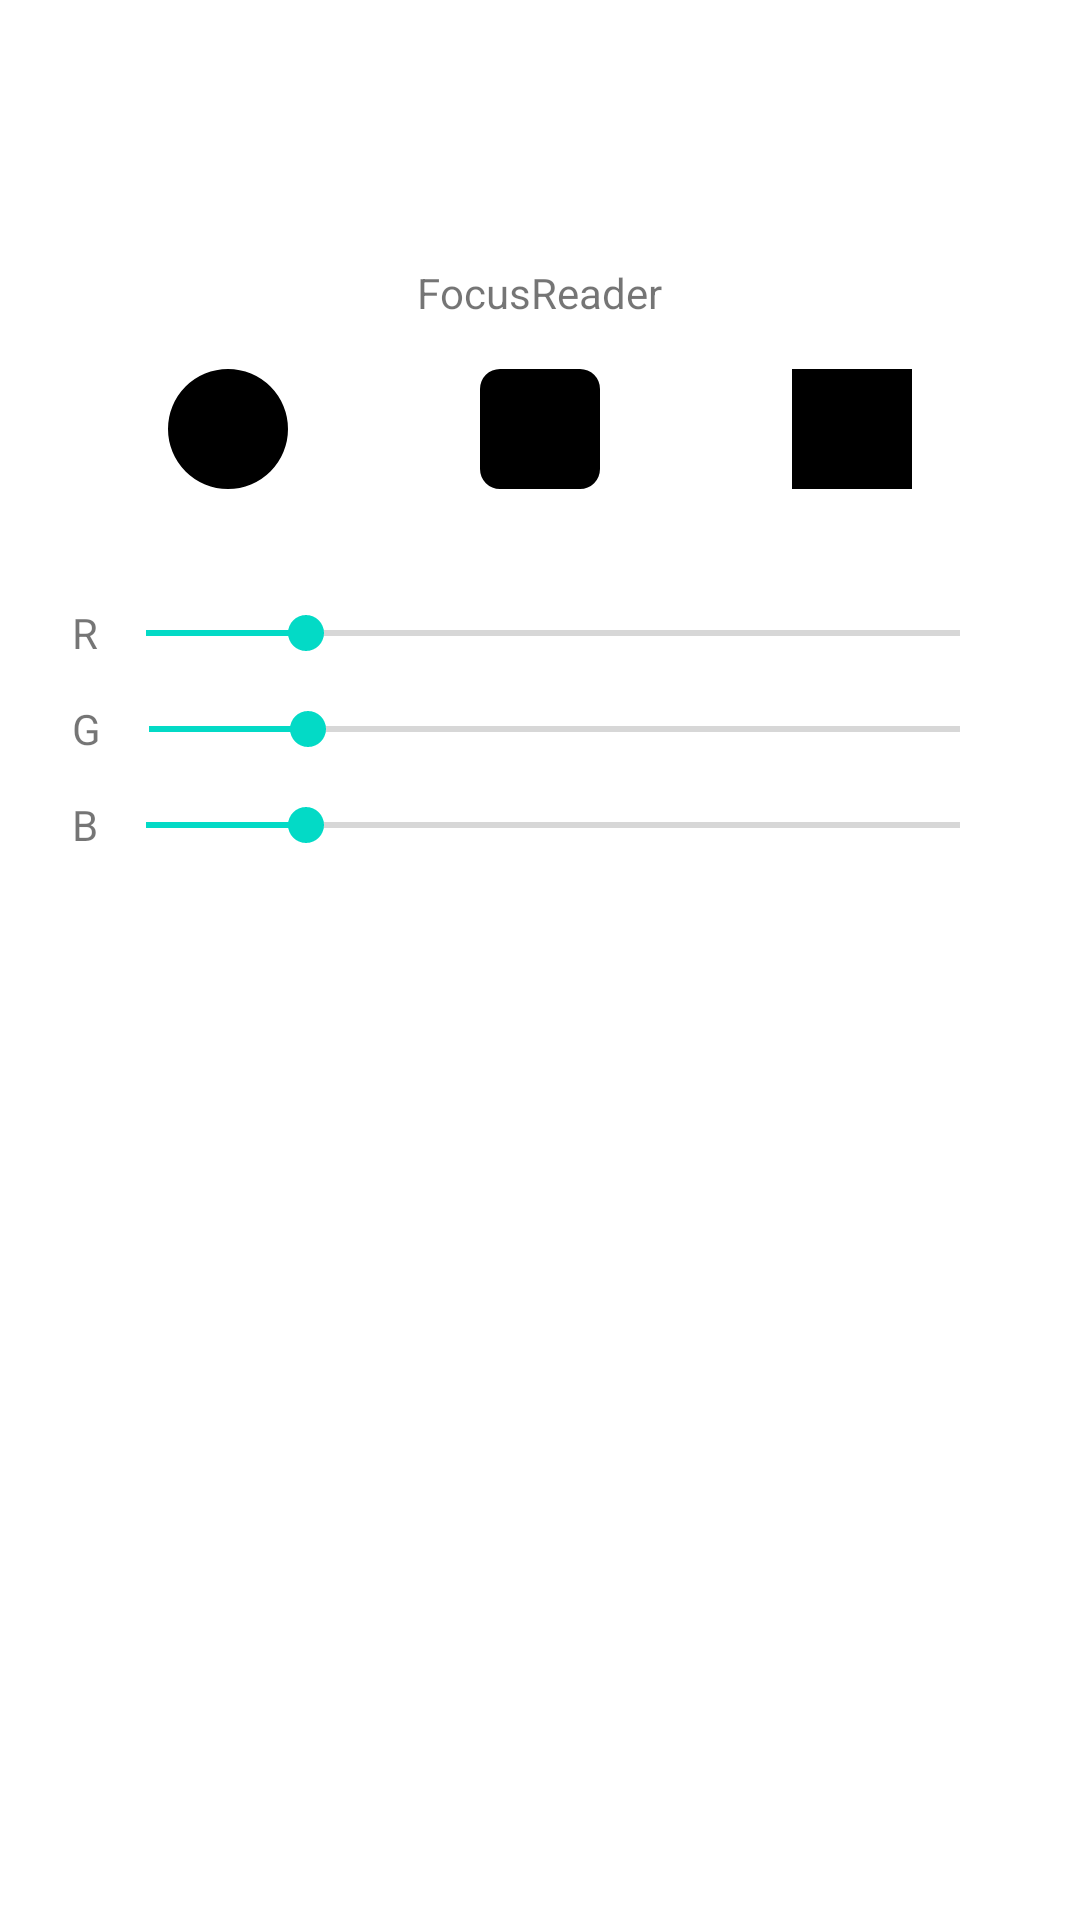

Produce the Android XML layout that renders to this screen, including the resource entries it uses.
<!-- AndroidManifest.xml: fallback theme Theme.MaterialComponents.DayNight.NoActionBar -->
<!-- res/layout/dialog_custom_launcher_icon_maker.xml -->
<?xml version="1.0" encoding="utf-8"?>
<LinearLayout xmlns:android="http://schemas.android.com/apk/res/android"
    android:layout_width="match_parent"
    android:layout_height="match_parent"
    android:paddingTop="24dp"
    android:paddingLeft="24dp"
    android:paddingRight="24dp"
    android:gravity="center_horizontal"
    android:orientation="vertical">

    <ImageView
        android:id="@+id/iconView"
        android:layout_width="64dp"
        android:layout_height="64dp" />

    <LinearLayout
        android:layout_width="wrap_content"
        android:layout_height="wrap_content"
        android:gravity="center"
        android:orientation="horizontal">

        <com.google.android.material.textview.MaterialTextView
            android:id="@+id/nameView"
            android:layout_width="wrap_content"
            android:layout_height="wrap_content"
            android:singleLine="true"
            android:text="FocusReader" />
    </LinearLayout>

    <ScrollView
        android:id="@+id/shapeLayout"
        android:layout_width="match_parent"
        android:layout_height="wrap_content"
        android:layout_marginTop="16dp">

        <LinearLayout
            android:layout_width="match_parent"
            android:layout_height="wrap_content"
            android:orientation="horizontal">

            <ImageView
                android:id="@+id/roundMaskView"
                android:layout_width="40dp"
                android:layout_height="40dp"
                android:layout_weight="1"
                android:src="@drawable/mask_round" />

            <ImageView
                android:id="@+id/roundedSquareMaskView"
                android:layout_width="40dp"
                android:layout_height="40dp"
                android:layout_weight="1"
                android:src="@drawable/mask_rounded_square" />

            <ImageView
                android:id="@+id/SquareMaskView"
                android:layout_width="40dp"
                android:layout_height="40dp"
                android:layout_weight="1"
                android:src="@drawable/mask_square" />
        </LinearLayout>
    </ScrollView>

    <LinearLayout
        android:id="@+id/colorLayout"
        android:layout_width="match_parent"
        android:layout_height="wrap_content"
        android:orientation="vertical">

        <LinearLayout
            android:layout_width="match_parent"
            android:layout_height="32dp"
            android:layout_marginTop="32dp"
            android:gravity="center_vertical"
            android:orientation="horizontal">

            <TextView
                android:layout_width="wrap_content"
                android:layout_height="wrap_content"
                android:text="R" />

            <androidx.appcompat.widget.AppCompatSeekBar
                android:id="@+id/rSeekView"
                android:layout_width="match_parent"
                android:layout_height="wrap_content"
                android:max="255"
                android:progress="50" />
        </LinearLayout>

        <LinearLayout
            android:layout_width="match_parent"
            android:layout_height="32dp"
            android:gravity="center_vertical"
            android:orientation="horizontal">

            <TextView
                android:layout_width="wrap_content"
                android:layout_height="wrap_content"
                android:text="G" />

            <androidx.appcompat.widget.AppCompatSeekBar
                android:id="@+id/gSeekView"
                android:layout_width="match_parent"
                android:layout_height="wrap_content"
                android:max="255"
                android:progress="50" />
        </LinearLayout>

        <LinearLayout
            android:layout_width="match_parent"
            android:layout_height="32dp"
            android:gravity="center_vertical"
            android:orientation="horizontal">

            <TextView
                android:layout_width="wrap_content"
                android:layout_height="wrap_content"
                android:text="B" />

            <androidx.appcompat.widget.AppCompatSeekBar
                android:id="@+id/bSeekView"
                android:layout_width="match_parent"
                android:layout_height="wrap_content"
                android:max="255"
                android:progress="50" />
        </LinearLayout>
    </LinearLayout>
</LinearLayout>
<!-- resources referenced by this layout -->
<resources>
  <!-- drawable mask_round (drawable) -->
  <?xml version="1.0" encoding="utf-8"?>
  <vector xmlns:android="http://schemas.android.com/apk/res/android"
      android:width="24dp"
      android:height="24dp"
      android:viewportWidth="24"
      android:viewportHeight="24">
      <path
          android:fillColor="#ff000000"
          android:pathData="M0,12 L24,12 A12 12 0 0 0 0,12Z M24,12 L0,12 A12 12 0 0 0 24,12Z" />
  </vector>
  <!-- drawable mask_rounded_square (drawable) -->
  <?xml version="1.0" encoding="utf-8"?>
  <vector xmlns:android="http://schemas.android.com/apk/res/android"
      android:width="24dp"
      android:height="24dp"
      android:viewportWidth="24"
      android:viewportHeight="24">
      <path
          android:fillColor="#ff000000"
          android:pathData="M0,0L0,24L24,24L24,0z         M0,4L0,0L4,0A4 4 0 0 0 0,4z         M20,0L24,0L24,4A4 4 0 0 0 20,0z         M4,24L0,24L0,20A4 4 0 0 0 4,24z         M24,20L24,24L20,24A4 4 0 0 0 24,20z" />
  </vector>
  <!-- drawable mask_square (drawable) -->
  <?xml version="1.0" encoding="utf-8"?>
  <vector xmlns:android="http://schemas.android.com/apk/res/android"
      android:width="24dp"
      android:height="24dp"
      android:viewportWidth="24"
      android:viewportHeight="24">
      <path
          android:fillColor="#ff000000"
          android:pathData="M0,0 L0,24 L24,24 L24,0Z" />
  </vector>
</resources>
